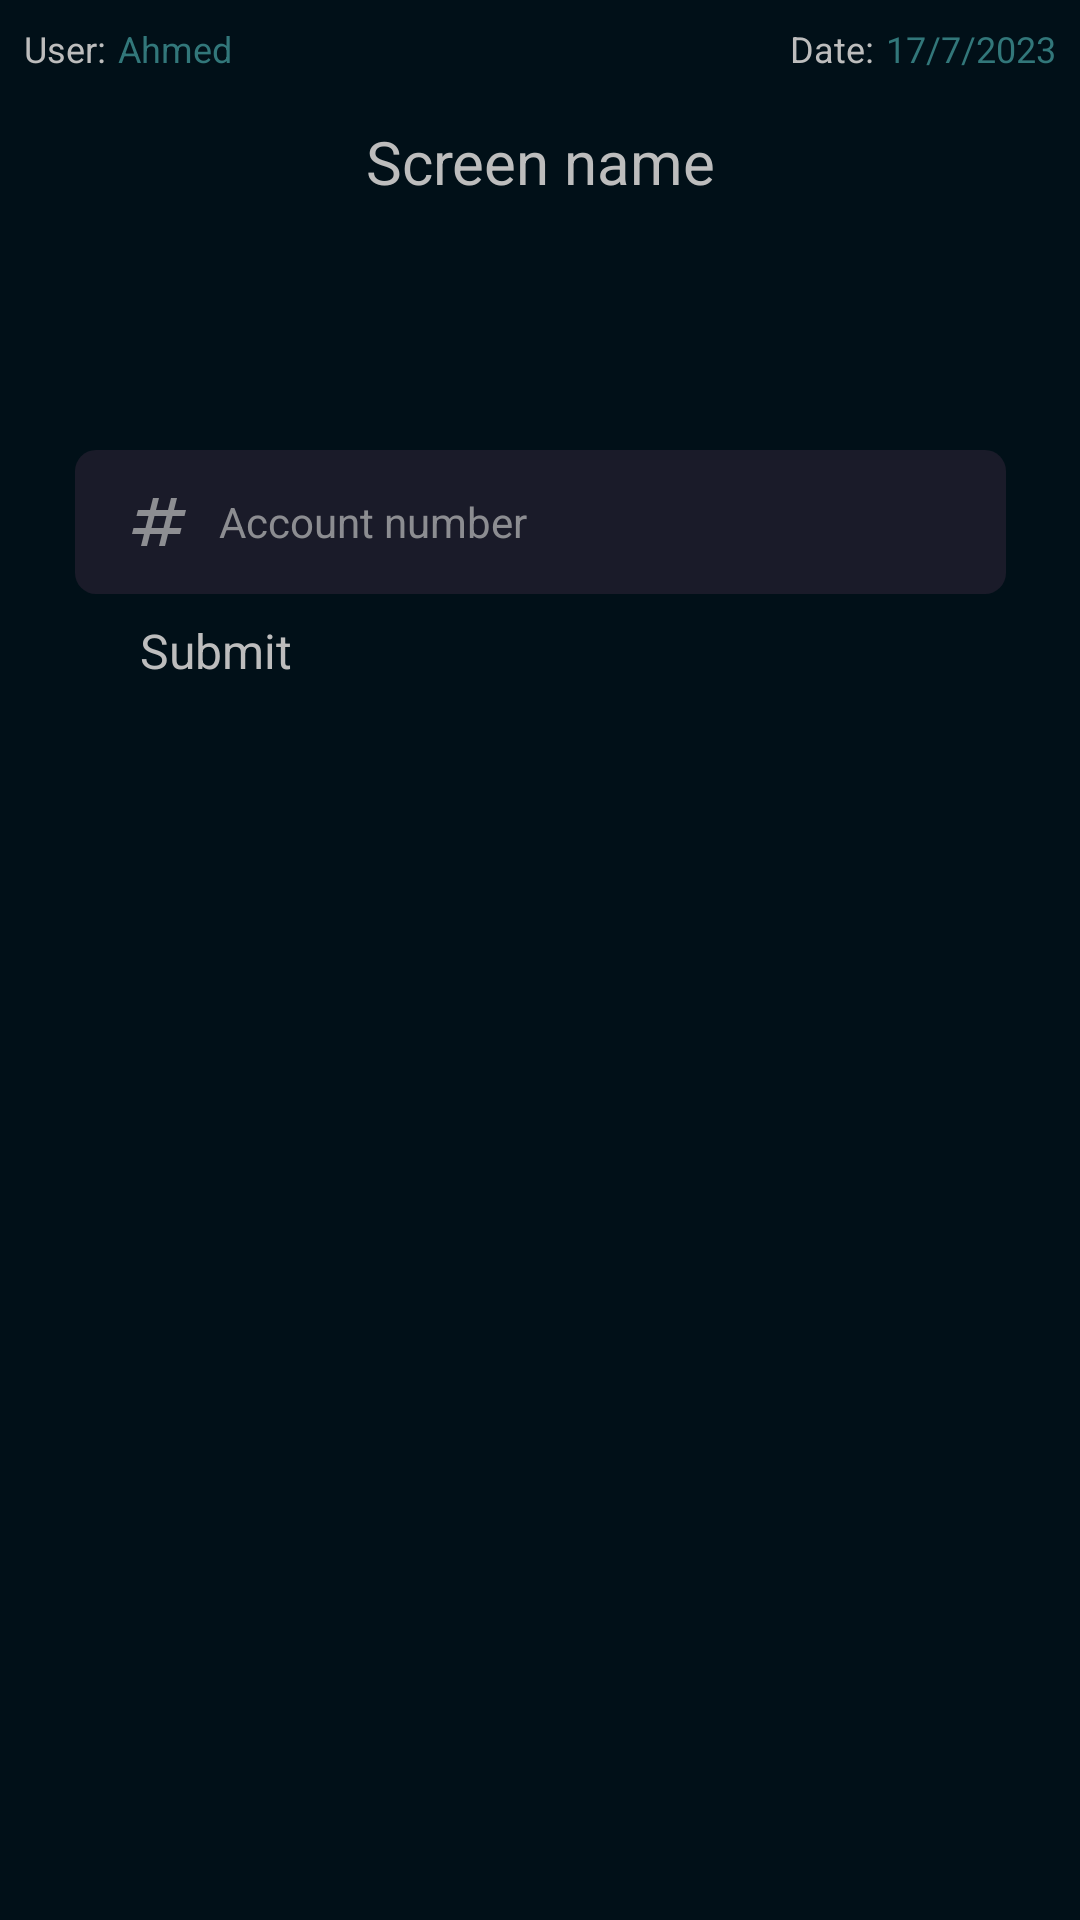

Reconstruct the res/layout file that produces this screen, plus the resources it refers to.
<!-- AndroidManifest.xml: application theme Theme.App.Starting -->
<!-- res/layout/activity_delete_client.xml -->
<?xml version="1.0" encoding="utf-8"?>
<androidx.constraintlayout.widget.ConstraintLayout xmlns:android="http://schemas.android.com/apk/res/android"
    xmlns:app="http://schemas.android.com/apk/res-auto"
    xmlns:tools="http://schemas.android.com/tools"
    android:layout_width="match_parent"
    android:layout_height="match_parent"
    tools:context=".ui.client.DeleteClientActivity">


    <include
        android:id="@+id/header"
        layout="@layout/header" />


    <Button
        android:id="@+id/btn_submit"
        style="@style/button"
        android:layout_marginTop="8dp"
        android:text="@string/submit"
        android:textSize="16sp"
        app:layout_constraintEnd_toEndOf="parent"
        app:layout_constraintStart_toStartOf="parent"
        app:layout_constraintTop_toBottomOf="@+id/et_account_number" />

    <EditText
        android:id="@+id/et_account_number"
        style="@style/edit_text"
        android:layout_marginTop="150dp"
        android:drawableStart="@drawable/outline_numbers"
        android:hint="@string/account_number_lowercase"
        android:inputType="number"
        app:layout_constraintEnd_toEndOf="parent"
        app:layout_constraintStart_toStartOf="parent"
        app:layout_constraintTop_toTopOf="parent"
        tools:ignore="Autofill" />


    <TextView
        android:id="@+id/tv_name_label"
        android:layout_width="wrap_content"
        android:layout_height="wrap_content"
        android:layout_marginStart="8dp"
        android:layout_marginTop="42dp"
        android:alpha="0.9"
        android:text="@string/name"
        android:textColor="@color/offWhite"
        android:textSize="16sp"
        android:visibility="invisible"
        app:layout_constraintStart_toEndOf="@+id/iv_fullname"
        app:layout_constraintTop_toBottomOf="@+id/btn_submit"
        tools:visibility="visible" />

    <ImageView
        android:id="@+id/iv_fullname"
        android:layout_width="wrap_content"
        android:layout_height="wrap_content"
        android:alpha="0.9"
        android:visibility="invisible"
        app:layout_constraintBottom_toBottomOf="@+id/tv_name_label"
        app:layout_constraintStart_toStartOf="@+id/btn_submit"
        app:layout_constraintTop_toTopOf="@+id/tv_name_label"
        app:srcCompat="@drawable/outline_person"
        app:tint="@color/offWhite"
        tools:visibility="visible"
        tools:ignore="ContentDescription" />


    <TextView
        android:id="@+id/tv_name"
        android:layout_width="wrap_content"
        android:layout_height="wrap_content"
        android:layout_marginStart="8dp"
        android:layout_marginTop="4dp"
        android:alpha="0.5"
        android:textColor="@color/offWhite"
        app:layout_constraintStart_toStartOf="@+id/tv_name_label"
        app:layout_constraintTop_toBottomOf="@+id/tv_name_label"
        tools:text="Ahmed Zaki" />


    <ImageView
        android:id="@+id/iv_pincode"
        android:layout_width="wrap_content"
        android:layout_height="wrap_content"
        android:alpha="0.9"
        android:visibility="invisible"
        app:layout_constraintBottom_toBottomOf="@+id/tv_pincode_label"
        app:layout_constraintStart_toStartOf="@+id/iv_fullname"
        app:layout_constraintTop_toTopOf="@+id/tv_pincode_label"
        app:srcCompat="@drawable/outline_lock"
        app:tint="@color/offWhite"
        tools:visibility="visible"
        tools:ignore="ContentDescription" />


    <TextView
        android:id="@+id/tv_pincode_label"
        android:layout_width="wrap_content"
        android:layout_height="wrap_content"
        android:layout_marginStart="8dp"
        android:layout_marginTop="24dp"
        android:alpha="0.9"
        android:text="@string/pin_code"
        android:textColor="@color/offWhite"
        android:textSize="16sp"
        android:visibility="invisible"
        app:layout_constraintStart_toEndOf="@+id/iv_pincode"
        app:layout_constraintTop_toBottomOf="@+id/tv_name"
        tools:visibility="visible" />


    <TextView
        android:id="@+id/tv_pincode"
        android:layout_width="wrap_content"
        android:layout_height="wrap_content"
        android:layout_marginStart="8dp"
        android:layout_marginTop="4dp"
        android:alpha="0.5"
        android:textColor="@color/offWhite"
        app:layout_constraintStart_toStartOf="@+id/tv_pincode_label"
        app:layout_constraintTop_toBottomOf="@+id/tv_pincode_label"
        tools:text="1234" />


    <TextView
        android:id="@+id/tv_acc_number_label"
        android:layout_width="wrap_content"
        android:layout_height="wrap_content"
        android:layout_marginStart="8dp"
        android:layout_marginTop="24dp"
        android:alpha="0.9"
        android:text="@string/account_number"
        android:textColor="@color/offWhite"
        android:textSize="16sp"
        android:visibility="invisible"
        app:layout_constraintStart_toEndOf="@+id/iv_acc_number"
        app:layout_constraintTop_toBottomOf="@+id/tv_pincode"
        tools:visibility="visible" />


    <ImageView
        android:id="@+id/iv_acc_number"
        android:layout_width="wrap_content"
        android:layout_height="wrap_content"
        android:alpha="0.9"
        android:visibility="invisible"
        app:layout_constraintBottom_toBottomOf="@+id/tv_acc_number_label"
        app:layout_constraintStart_toStartOf="@+id/iv_pincode"
        app:layout_constraintTop_toTopOf="@+id/tv_acc_number_label"
        app:srcCompat="@drawable/outline_numbers"
        app:tint="@color/offWhite"
        tools:visibility="visible"
        tools:ignore="ContentDescription" />

    <TextView
        android:id="@+id/tv_acc_number"
        android:layout_width="wrap_content"
        android:layout_height="wrap_content"
        android:layout_marginStart="16dp"
        android:layout_marginTop="4dp"
        android:alpha="0.5"
        android:textColor="@color/offWhite"
        app:layout_constraintStart_toStartOf="@+id/tv_acc_number_label"
        app:layout_constraintTop_toBottomOf="@+id/tv_acc_number_label"
        tools:text="105" />


    <ImageView
        android:id="@+id/iv_acc_balance"
        android:layout_width="wrap_content"
        android:layout_height="wrap_content"
        android:alpha="0.9"
        android:visibility="invisible"
        app:layout_constraintBottom_toBottomOf="@+id/tv_acc_balance_label"
        app:layout_constraintStart_toStartOf="@+id/iv_acc_number"
        app:layout_constraintTop_toTopOf="@+id/tv_acc_balance_label"
        app:srcCompat="@drawable/outline_account_balance"
        app:tint="@color/offWhite"
        tools:visibility="visible"
        tools:ignore="ContentDescription" />


    <TextView
        android:id="@+id/tv_acc_balance_label"
        android:layout_width="wrap_content"
        android:layout_height="wrap_content"
        android:layout_marginStart="8dp"
        android:layout_marginTop="24dp"
        android:alpha="0.9"
        android:text="@string/account_balance"
        android:textColor="@color/offWhite"
        android:textSize="16sp"
        android:visibility="invisible"
        app:layout_constraintStart_toEndOf="@+id/iv_acc_balance"
        app:layout_constraintTop_toBottomOf="@+id/tv_acc_number"
        tools:visibility="visible" />


    <TextView
        android:id="@+id/tv_acc_balance"
        android:layout_width="wrap_content"
        android:layout_height="wrap_content"
        android:layout_marginStart="16dp"
        android:layout_marginTop="4dp"
        android:alpha="0.5"
        android:textColor="@color/offWhite"
        app:layout_constraintStart_toStartOf="@+id/tv_acc_balance_label"
        app:layout_constraintTop_toBottomOf="@+id/tv_acc_balance_label"
        tools:text="5000" />

    <Button
        android:id="@+id/btn_delete"
        style="@style/button"
        android:layout_marginTop="8dp"
        android:text="@string/delete"
        android:visibility="invisible"
        app:layout_constraintEnd_toEndOf="parent"
        app:layout_constraintStart_toStartOf="parent"
        app:layout_constraintTop_toBottomOf="@+id/et_account_number" />

</androidx.constraintlayout.widget.ConstraintLayout>
<!-- res/layout/header.xml (included above) -->
<?xml version="1.0" encoding="utf-8"?>
<androidx.constraintlayout.widget.ConstraintLayout xmlns:android="http://schemas.android.com/apk/res/android"
    xmlns:app="http://schemas.android.com/apk/res-auto"
    xmlns:tools="http://schemas.android.com/tools"
    android:layout_width="match_parent"
    android:background="@color/colorPrimaryDark"
    android:layout_height="match_parent">

    <TextView
        android:id="@+id/tv_user_label"
        android:layout_width="wrap_content"
        android:layout_height="wrap_content"
        android:layout_marginStart="8dp"
        android:layout_marginTop="8dp"
        android:gravity="center"
        android:textSize="12sp"
        android:text="@string/user"
        android:textColor="@color/offWhite"
        app:layout_constraintStart_toStartOf="parent"
        app:layout_constraintTop_toTopOf="parent" />

    <TextView
        android:id="@+id/tv_logged_in_user"
        android:layout_width="wrap_content"
        android:layout_height="wrap_content"
        android:layout_marginStart="4dp"
        android:gravity="center"
        android:textSize="12sp"
        android:textColor="#32777a"
        app:layout_constraintStart_toEndOf="@+id/tv_user_label"
        app:layout_constraintTop_toTopOf="@+id/tv_user_label"
        tools:text="Ahmed" />

    <TextView
        android:id="@+id/tv_screen_name"
        android:layout_width="wrap_content"
        android:layout_height="wrap_content"
        android:layout_marginTop="16dp"
        android:gravity="center"
        android:textColor="@color/offWhite"
        android:textSize="20sp"
        app:layout_constraintEnd_toEndOf="parent"
        app:layout_constraintStart_toStartOf="parent"
        app:layout_constraintTop_toBottomOf="@+id/tv_user_label"
        tools:text="Screen name" />

    <TextView
        android:id="@+id/tv_date_label"
        android:layout_width="wrap_content"
        android:layout_height="wrap_content"
        android:layout_marginTop="8dp"
        android:textSize="12sp"
        android:layout_marginEnd="4dp"
        android:gravity="center"
        android:text="@string/date"
        android:textColor="@color/offWhite"
        app:layout_constraintEnd_toStartOf="@+id/tv_date_time"
        app:layout_constraintTop_toTopOf="parent" />

    <TextView
        android:id="@+id/tv_date_time"
        android:layout_width="wrap_content"
        android:layout_height="wrap_content"
        android:layout_marginEnd="8dp"
        android:textSize="12sp"
        android:gravity="center"
        android:textColor="#32777a"
        app:layout_constraintEnd_toEndOf="parent"
        app:layout_constraintTop_toTopOf="@+id/tv_date_label"
        tools:text="17/7/2023" />

    <ImageView
        android:id="@+id/iv_go_back"
        android:layout_width="wrap_content"
        android:layout_height="wrap_content"
        android:layout_marginStart="24dp"
        app:layout_constraintBottom_toBottomOf="@+id/tv_screen_name"
        app:layout_constraintStart_toStartOf="parent"
        app:layout_constraintTop_toTopOf="@+id/tv_screen_name"
        app:srcCompat="@drawable/outline_arrow_back"
        android:contentDescription="@string/go_back_content_desc" />
</androidx.constraintlayout.widget.ConstraintLayout>
<!-- resources referenced by this layout -->
<resources>
  <color name="colorPrimaryDark">#011018</color>
  <color name="offWhite">#BDBDBD</color>
  <!-- drawable outline_account_balance (drawable) -->
  <vector xmlns:android="http://schemas.android.com/apk/res/android"
      android:width="24dp"
      android:height="24dp"
      android:tint="@color/zeroWhite"
      android:viewportWidth="24"
      android:viewportHeight="24">
      <path
          android:fillColor="@android:color/white"
          android:pathData="M6.5,10h-2v7h2v-7zM12.5,10h-2v7h2v-7zM21,19L2,19v2h19v-2zM18.5,10h-2v7h2v-7zM11.5,3.26L16.71,6L6.29,6l5.21,-2.74m0,-2.26L2,6v2h19L21,6l-9.5,-5z" />
  </vector>
  <!-- drawable outline_arrow_back (drawable) -->
  <vector xmlns:android="http://schemas.android.com/apk/res/android"
      android:width="24dp"
      android:height="24dp"
      android:autoMirrored="true"
      android:tint="@color/offWhite"
      android:viewportWidth="24"
      android:viewportHeight="24">
      <path
          android:fillColor="@android:color/white"
          android:pathData="M20,11H7.83l5.59,-5.59L12,4l-8,8 8,8 1.41,-1.41L7.83,13H20v-2z" />
  </vector>
  <!-- drawable outline_numbers (drawable) -->
  <vector xmlns:android="http://schemas.android.com/apk/res/android"
      android:width="24dp"
      android:height="24dp"
      android:tint="@color/zeroWhite"
      android:viewportWidth="24"
      android:viewportHeight="24">
      <path
          android:fillColor="@android:color/white"
          android:pathData="M20.5,10L21,8h-4l1,-4h-2l-1,4h-4l1,-4h-2L9,8H5l-0.5,2h4l-1,4h-4L3,16h4l-1,4h2l1,-4h4l-1,4h2l1,-4h4l0.5,-2h-4l1,-4H20.5zM13.5,14h-4l1,-4h4L13.5,14z" />
  </vector>
  <string name="account_balance">Account Balance</string>
  <string name="account_number">Account Number</string>
  <string name="account_number_lowercase">Account number</string>
  <string name="date">Date:</string>
  <string name="delete">Delete</string>
  <string name="go_back_content_desc">Go back</string>
  <string name="name">Name</string>
  <string name="pin_code">Pin Code</string>
  <string name="submit">Submit</string>
  <string name="user">User:</string>
  <style name="button">
          <item name="android:layout_width">0dp</item>
          <item name="android:layout_height">wrap_content</item>
          <item name="backgroundTint">@color/custom_green</item>
          <item name="textAllCaps">false</item>
          <item name="android:textColor">@color/offWhite</item>
          <item name="layout_constraintWidth_percent">0.74</item>
      </style>
  <style name="Theme.App.Starting" parent="Theme.SplashScreen">
          <item name="windowSplashScreenBackground">@color/colorPrimaryDark</item>
          <item name="windowSplashScreenAnimatedIcon">@drawable/outline_comment_bank</item>
          <item name="postSplashScreenTheme">@style/Theme.BankApp</item>
      </style>
  <color name="zeroWhite">#B3BDBDBD</color>
  <color name="custom_green">#32777a</color>
  <!-- drawable edit_text_background (drawable) -->
  <?xml version="1.0" encoding="utf-8"?>
  <shape xmlns:android="http://schemas.android.com/apk/res/android">
      <solid android:color="@color/splash"/>
      <corners android:radius="7dp" />
      <padding
          android:bottom="0dp"
          android:left="0dp"
          android:right="0dp"
          android:top="0dp" />
  </shape>
  <color name="splash">#1a1b29</color>
  <color name="purple_500">#FF6200EE</color>
  <color name="purple_700">#FF3700B3</color>
  <color name="white">#FFFFFFFF</color>
  <color name="teal_200">#FF03DAC5</color>
  <color name="teal_700">#FF018786</color>
  <color name="black">#FF000000</color>
</resources>
